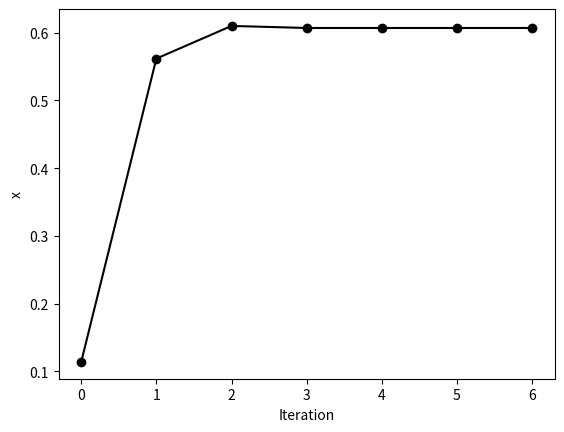

The script that saved this image:
from numpy import zeros, linspace, array, cos
import matplotlib.pyplot as plt


def f(x):
    return 3 * x - cos(x) - 1.0


n = 7
xs = zeros(n)
x0 = -2.0
x1 = 3.0
itl = range(0, 7)
it = array(itl)

for k in range(n):
    x2 = x1 - f(x1) * ((x1 - x0) / (f(x1) - f(x0)))
    x0 = x1
    x1 = x2
    xs[k] = x2

# printing output
print("%5s %8s" % ('k', 'x'))
for k in range(n):
    print("%5d %9.4f" % (k + 1, xs[k]))

plt.plot(it, xs, 'ko-')
plt.xlabel('Iteration')
plt.ylabel('x')
plt.show()